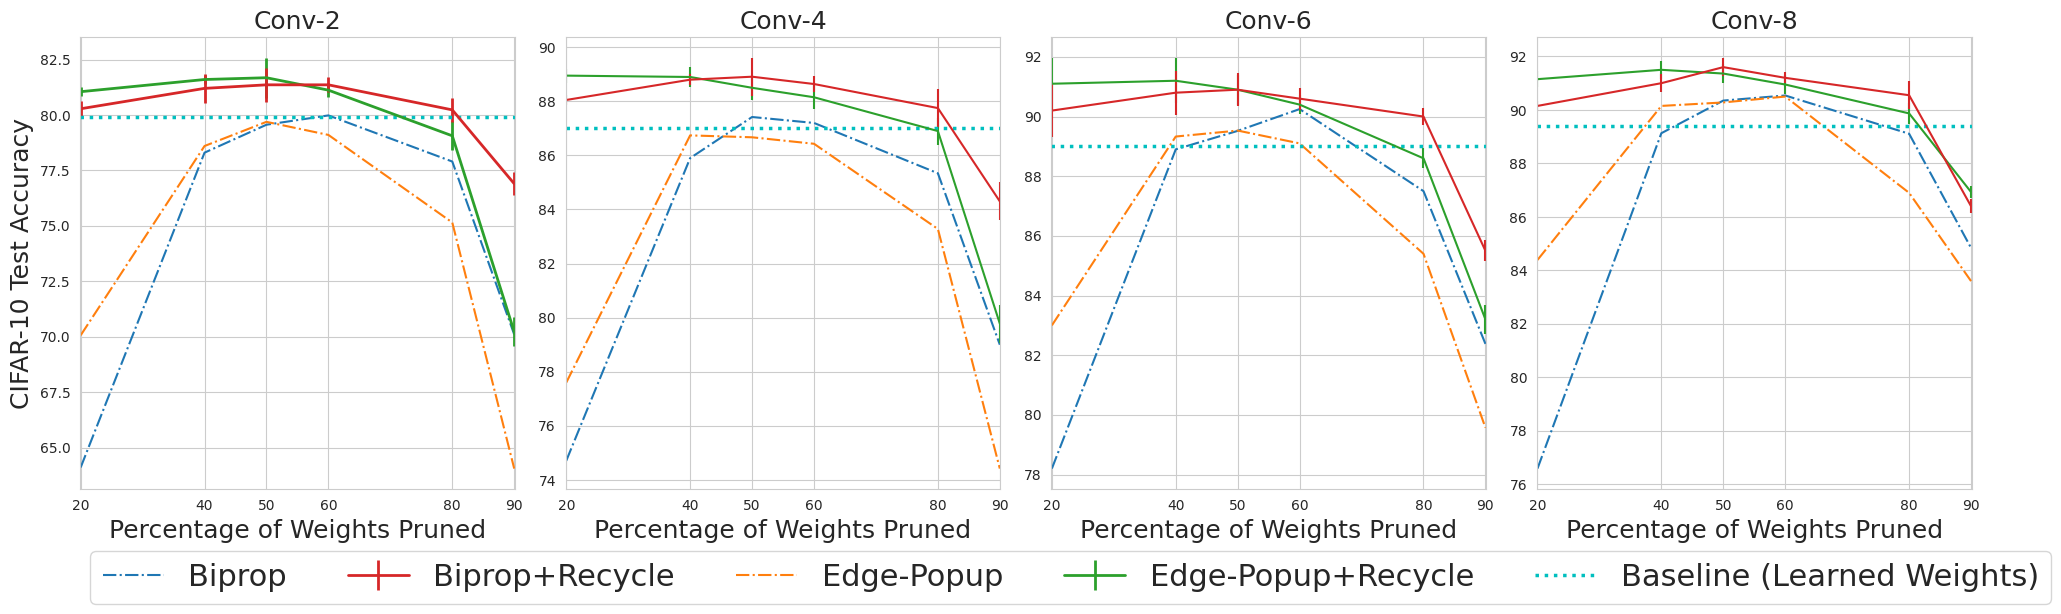

This chart was generated by the following Python code: (Note: this script raises an exception after producing the figure.)
import matplotlib.pyplot as plt
import seaborn as sns


col=4
plt.clf()
sns.set_style('whitegrid')
fig, axs = plt.subplots(1, col, sharex=True, figsize=(5*col,6.25))

sns.lineplot(x=[50,90,80,60,40,20], y=[79.56,70.1,77.9,79.98,78.3,64.1] ,ax=axs[0], linestyle='-.',label='Biprop', legend=False)
sns.lineplot(x=[50,90,80,60,40,20], y=[79.69,64.05,75.15,79.1,78.6,70.06] ,ax=axs[0],linestyle='-.', label='Edge-Popup', legend=False)
#axs[0].errorbar([50,90,80,60,40,20], [81.68,70.22,79.06,81.12,81.8,81.05] , label='Edge-Popup+Recycle (Ours)',linewidth =2,  )
#axs[0].errorbar([50,90,80,60,40,20], [81.36,76.9,80.23,81.36,81.2,80.28] , label='Biprop+Recycle (Ours)',linewidth =2,  )
axs[0].errorbar([20,40,50,60,80,90], [81.05,81.6,81.68,81.12,79.06,70.22] ,[0.2,0.22,.9,.3,.65,.66], label='Edge-Popup+Recycle',linewidth =2,  )
axs[0].errorbar([20,40,50,60,80,90], [80.28,81.2,81.36,81.36,80.23, 76.9, ] ,[0.33,.67,0.77,0.344,0.54,0.52], label='Biprop+Recycle',linewidth =2,  )
axs[0].axhline(79.9, linestyle=':',label='Baseline (Learned Weights)' , linewidth=2.5, color='c', )
axs[0].set_title(label='Conv-2', fontdict = {'fontsize' : 18})

sns.lineplot(x=[50,90,80,60,40,20], y=[87.42,79,85.34,87.2,85.9,74.71] ,ax=axs[1],linestyle='-.', label='Biprop', legend=False)
sns.lineplot(x=[50,90,80,60,40,20], y=[86.67,74.42,83.28,86.43,86.74,77.6] ,ax=axs[1],linestyle='-.', label='Edge-Popup', legend=False)
#axs[1].errorbar([50,90,80,60,40,20], [88.5,79.78,86.9,88.15,89.2,88.95] ,[0,0,0,0,0,0], label='Edge-Popup+Recycle (Ours)', )
#axs[1].errorbar([50,90,80,60,40,20], [88.91,84.3,87.75,88.64,88.8,88.05] ,[0,0,0,0,0,0], label='Biprop+Recycle (Ours)', )
axs[1].errorbar([20,40,50,60,80,90], [88.95,88.9, 88.5,88.15, 86.9, 79.78] ,[0.26,0.37,0.44,0.44,0.5,0.7], label='Edge-Popup+Recycle', )
axs[1].errorbar([20,40,50,60,80,90], [88.05,88.8,88.91,88.64, 87.75, 84.3] ,[0.2,0.2,0.7,0.3,0.7,0.7], label='Biprop+Recycle', )
axs[1].axhline(87, linestyle=':',linewidth=2.5, color='c', )
axs[1].set_title(label='Conv-4', fontdict = {'fontsize' : 18})


sns.lineplot(x=[50,90,80,60,40,20], y=[89.52,82.38,87.5,90.25,88.9,78.2] ,ax=axs[2],linestyle='-.', label='Biprop', legend=False)
sns.lineplot(x=[50,90,80,60,40,20], y=[89.53,79.57,85.4,89.1,89.33,83] ,ax=axs[2],linestyle='-.', label='Edge-Popup', legend=False)
#axs[2].errorbar([50,90,80,60,40,20], [90.9,83.2,88.6,90.4,91.2,91.1] ,[2.2,2.1,0,0,0,0], label='Edge-Popup+Recycle (Ours)', )
#axs[2].errorbar([50,90,80,60,40,20], [90.9,85.5,90,90.6,90.8,90.2] , [2.3,2.13,0,0,0,0],label='Biprop+Recycle (Ours)', )
axs[2].errorbar([20,40,50,60,80,90], [91.1,91.2,90.9, 90.4, 88.6, 83.2] ,[.87,.76,.5,0.32,0.33,0.5], label='Edge-Popup+Recycle', )
axs[2].errorbar([20,40,50,60,80,90], [90.2,90.8,90.9,90.6,90,85.5] , [.88,.74,.55,0.37,0.3,0.35],label='Biprop+Recycle', )
axs[2].axhline(89, linestyle=':', linewidth=2.5, color='c', )
axs[2].set_title(label='Conv-6', fontdict = {'fontsize' : 18})

sns.lineplot(x=[50,90,80,60,40,20], y=[90.35,84.84,89.11,90.54,89.13,76.59] ,ax=axs[3], label='Biprop',linestyle='-.', legend=False)
sns.lineplot(x=[50,90,80,60,40,20], y=[90.28,83.6,86.9,90.5,90.15,84.39] ,ax=axs[3],linestyle='-.', label='Edge-Popup', legend=False)
#axs[3].errorbar([50,90,80,60,40,20], [91.36,86.93,89.87,90.95,91.5,91.15] ,[0,0,0,0,0,0], label='Edge-Popup+Recycle (Ours)', )
#axs[3].errorbar([50,90,80,60,40,20], [91,86.4,90.55,90.85,90.93,90.35] ,[0,0,0,0,0,0], label='Biprop+Recycle (Ours)',)
axs[3].errorbar([20,40,50,60,80,90], [91.15,91.5,91.36, 90.95,89.87, 86.93] ,[0.3,0.33,0.36,0.34,.4,0.22], label='Edge-Popup+Recycle', )
axs[3].errorbar([20,40,50,60,80,90], [90.15,91.,91.6, 91.2, 90.55, 86.4] ,[0.2,0.34,0.35,0.2,0.53,0.27], label='Biprop+Recycle',)
axs[3].axhline(89.41, linestyle=':' ,linewidth=2.5, color='c', )
axs[3].set_title(label='Conv-8', fontdict = {'fontsize' : 18})


for ax in axs:
    ax.set_xlabel("Percentage of Weights Pruned", fontdict = {'fontsize' : 18})
    #ax.get_legend().remove()
axs[0].set_ylabel("CIFAR-10 Test Accuracy", fontdict = {'fontsize' : 18})

#plt.xticks([.2,.5, .5, .6,.8,.9])
plt.xticks([20, 40,50,60,80, 90])
plt.xlim([19.9, 90.1])
handles, labels = axs[0].get_legend_handles_labels()
print(labels)
handles=[handles[0], handles[4], handles[1], handles[3], handles[2]]
labels=[labels[0],labels[4], labels[1], labels[3],  labels[2]]
fig.legend(handles, labels, loc='lower left', ncol=5,bbox_to_anchor=(.04, .001), prop={'size': 22})



plt.tight_layout(rect=[0,.1,1,1])
#print(labels)

plt.savefig('figs/depth_all.pdf')






